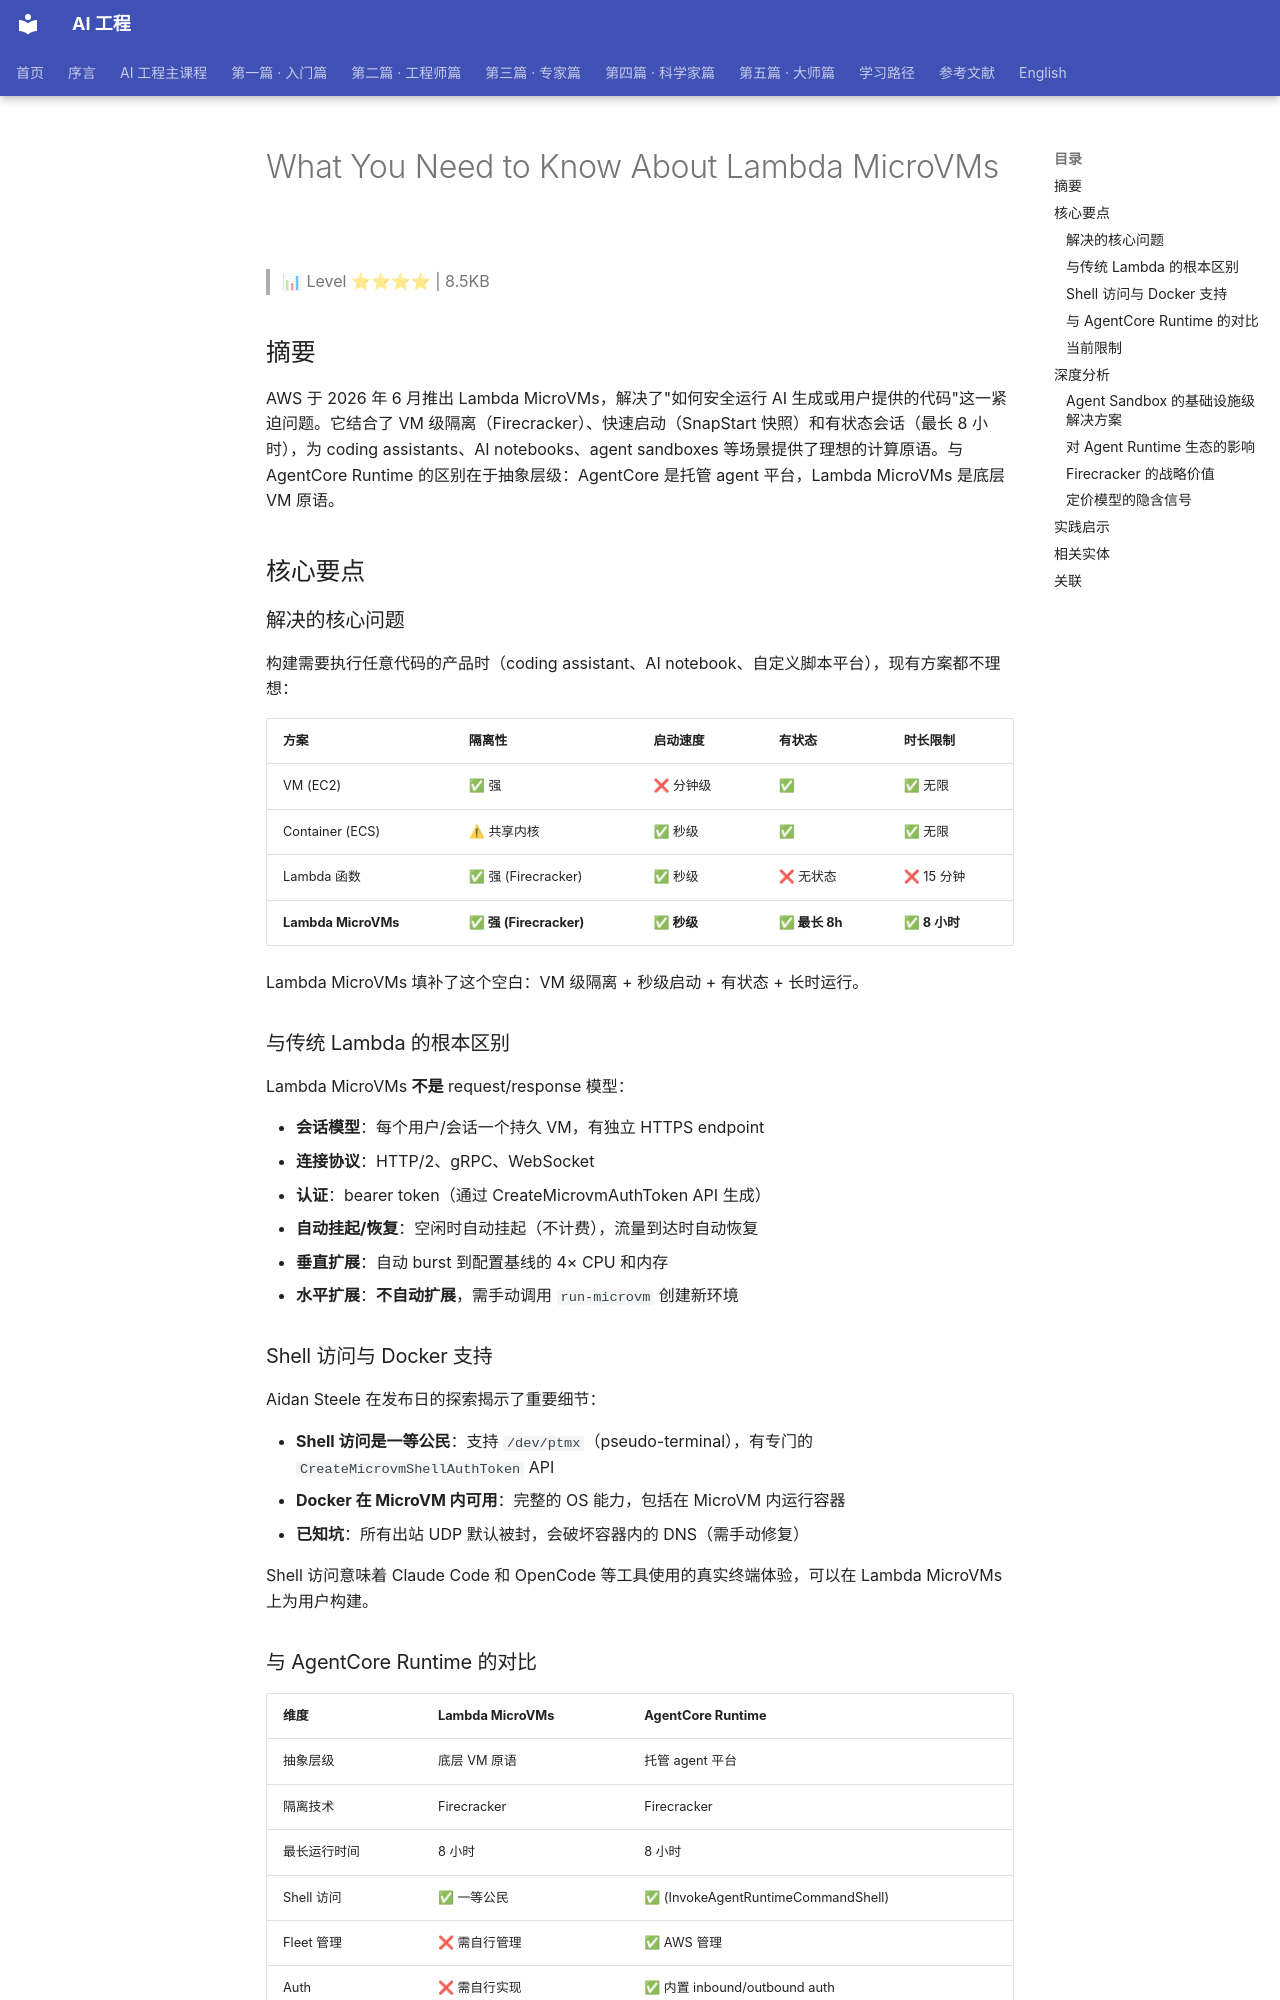

repository: QianJinGuo/wiki-book · page: ch11/157-what-you-need-to-know-about-lambda-microvms.html · generator: mkdocs

# What You Need to Know About Lambda MicroVMs

> 📊 Level ⭐⭐⭐⭐ | 8.5KB

## 摘要

AWS 于 2026 年 6 月推出 Lambda MicroVMs，解决了"如何安全运行 AI 生成或用户提供的代码"这一紧迫问题。它结合了 VM 级隔离（Firecracker）、快速启动（SnapStart 快照）和有状态会话（最长 8 小时），为 coding assistants、AI notebooks、agent sandboxes 等场景提供了理想的计算原语。与 AgentCore Runtime 的区别在于抽象层级：AgentCore 是托管 agent 平台，Lambda MicroVMs 是底层 VM 原语。

## 核心要点

### 解决的核心问题

构建需要执行任意代码的产品时（coding assistant、AI notebook、自定义脚本平台），现有方案都不理想：

| 方案 | 隔离性 | 启动速度 | 有状态 | 时长限制 |
|------|--------|----------|--------|----------|
| VM (EC2) | ✅ 强 | ❌ 分钟级 | ✅ | ✅ 无限 |
| Container (ECS) | ⚠ 共享内核 | ✅ 秒级 | ✅ | ✅ 无限 |
| Lambda 函数 | ✅ 强 (Firecracker) | ✅ 秒级 | ❌ 无状态 | ❌ 15 分钟 |
| **Lambda MicroVMs** | **✅ 强 (Firecracker)** | **✅ 秒级** | **✅ 最长 8h** | **✅ 8 小时** |

Lambda MicroVMs 填补了这个空白：VM 级隔离 + 秒级启动 + 有状态 + 长时运行。

### 与传统 Lambda 的根本区别

Lambda MicroVMs **不是** request/response 模型：

- **会话模型**：每个用户/会话一个持久 VM，有独立 HTTPS endpoint
- **连接协议**：HTTP/2、gRPC、WebSocket
- **认证**：bearer token（通过 CreateMicrovmAuthToken API 生成）
- **自动挂起/恢复**：空闲时自动挂起（不计费），流量到达时自动恢复
- **垂直扩展**：自动 burst 到配置基线的 4× CPU 和内存
- **水平扩展**：**不自动扩展**，需手动调用 `run-microvm` 创建新环境

### Shell 访问与 Docker 支持

Aidan Steele 在发布日的探索揭示了重要细节：

- **Shell 访问是一等公民**：支持 `/dev/ptmx`（pseudo-terminal），有专门的 `CreateMicrovmShellAuthToken` API
- **Docker 在 MicroVM 内可用**：完整的 OS 能力，包括在 MicroVM 内运行容器
- **已知坑**：所有出站 UDP 默认被封，会破坏容器内的 DNS（需手动修复）

Shell 访问意味着 Claude Code 和 OpenCode 等工具使用的真实终端体验，可以在 Lambda MicroVMs 上为用户构建。
